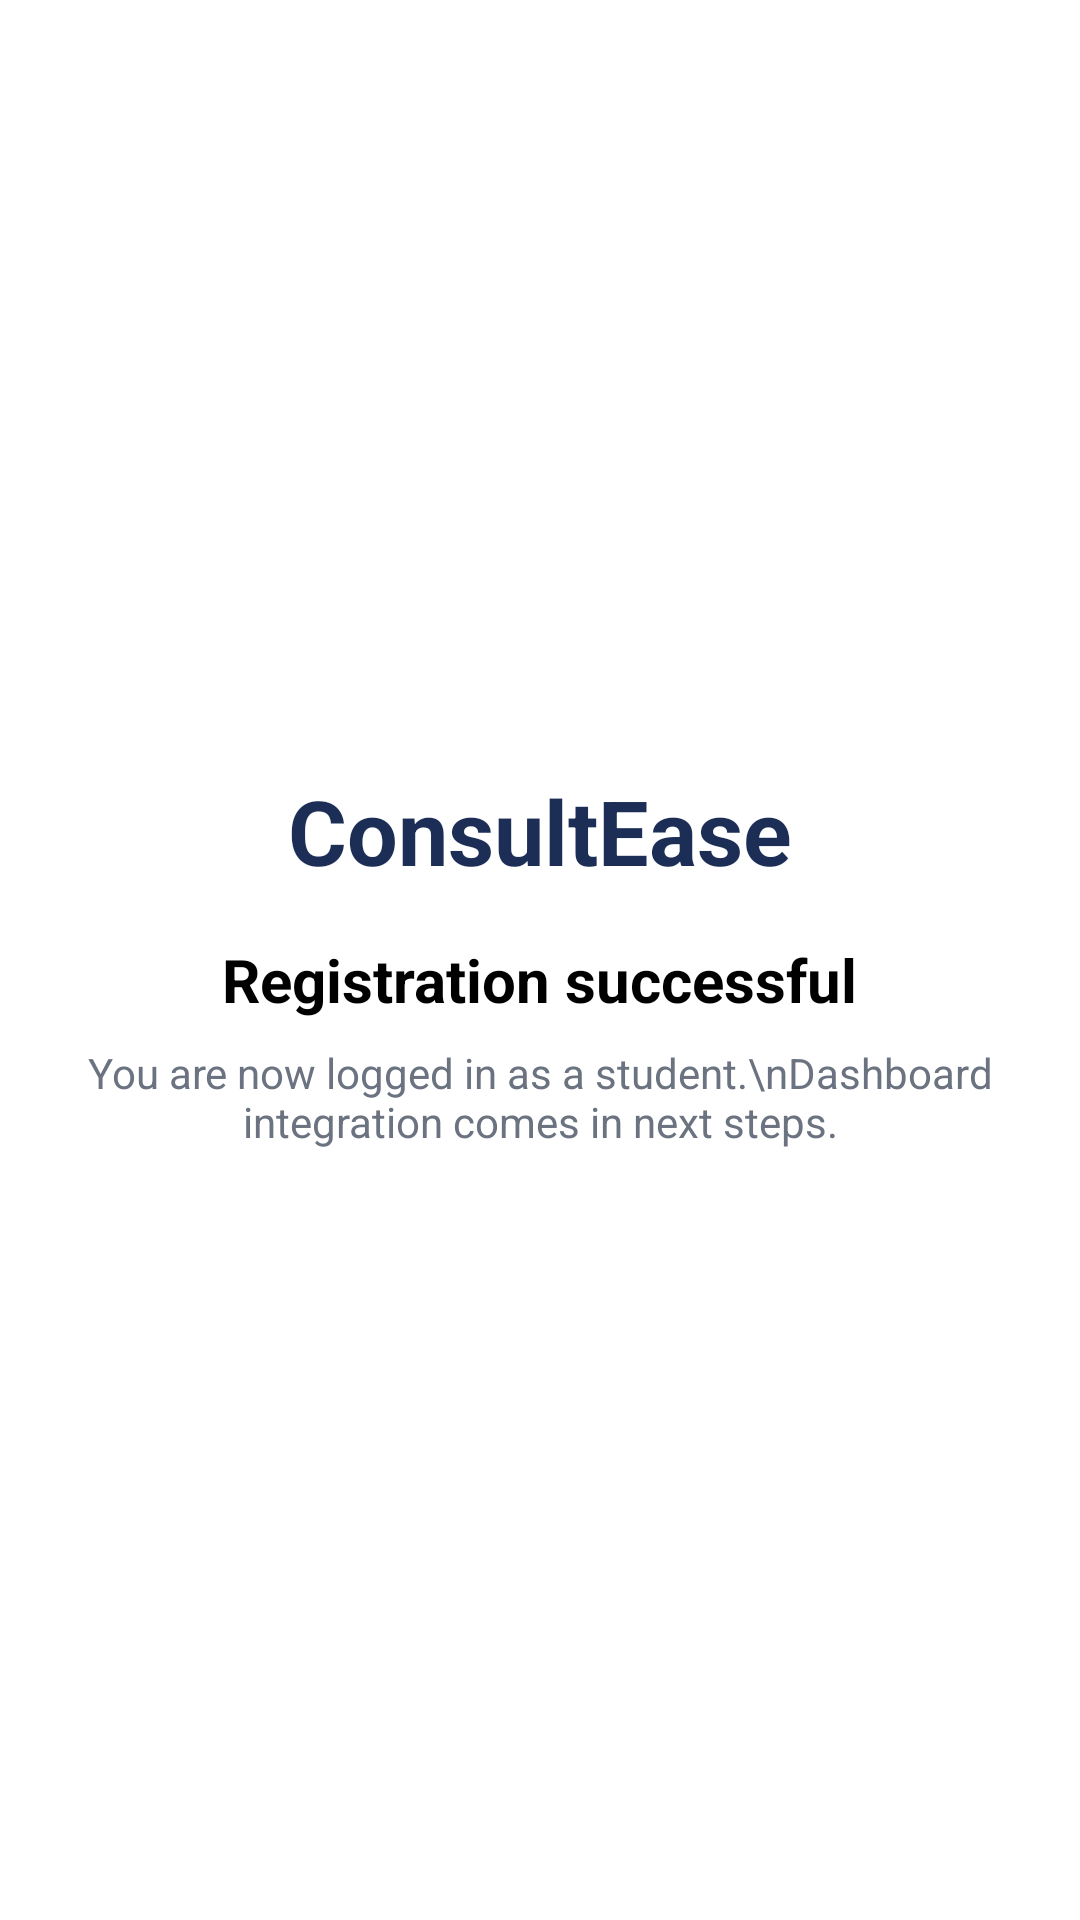

Reconstruct the res/layout file that produces this screen, plus the resources it refers to.
<!-- AndroidManifest.xml: activity theme Theme.Consultease -->
<!-- res/layout/activity_student_dashboard.xml -->
<?xml version="1.0" encoding="utf-8"?>
<LinearLayout xmlns:android="http://schemas.android.com/apk/res/android"
    android:layout_width="match_parent"
    android:layout_height="match_parent"
    android:background="@android:color/white"
    android:gravity="center"
    android:orientation="vertical"
    android:padding="24dp">

    <TextView
        android:layout_width="wrap_content"
        android:layout_height="wrap_content"
        android:text="ConsultEase"
        android:textColor="@color/hero_navy"
        android:textSize="30sp"
        android:textStyle="bold" />

    <TextView
        android:layout_width="wrap_content"
        android:layout_height="wrap_content"
        android:layout_marginTop="16dp"
        android:text="Registration successful"
        android:textColor="@android:color/black"
        android:textSize="20sp"
        android:textStyle="bold" />

    <TextView
        android:layout_width="wrap_content"
        android:layout_height="wrap_content"
        android:layout_marginTop="8dp"
        android:gravity="center"
        android:text="You are now logged in as a student.\nDashboard integration comes in next steps."
        android:textColor="@color/text_muted"
        android:textSize="14sp" />
</LinearLayout>
<!-- resources referenced by this layout -->
<resources>
  <color name="hero_navy">#1D2E56</color>
  <color name="text_muted">#6B7280</color>
  <style name="Theme.Consultease" parent="Theme.Material3.DayNight.NoActionBar" />
</resources>
